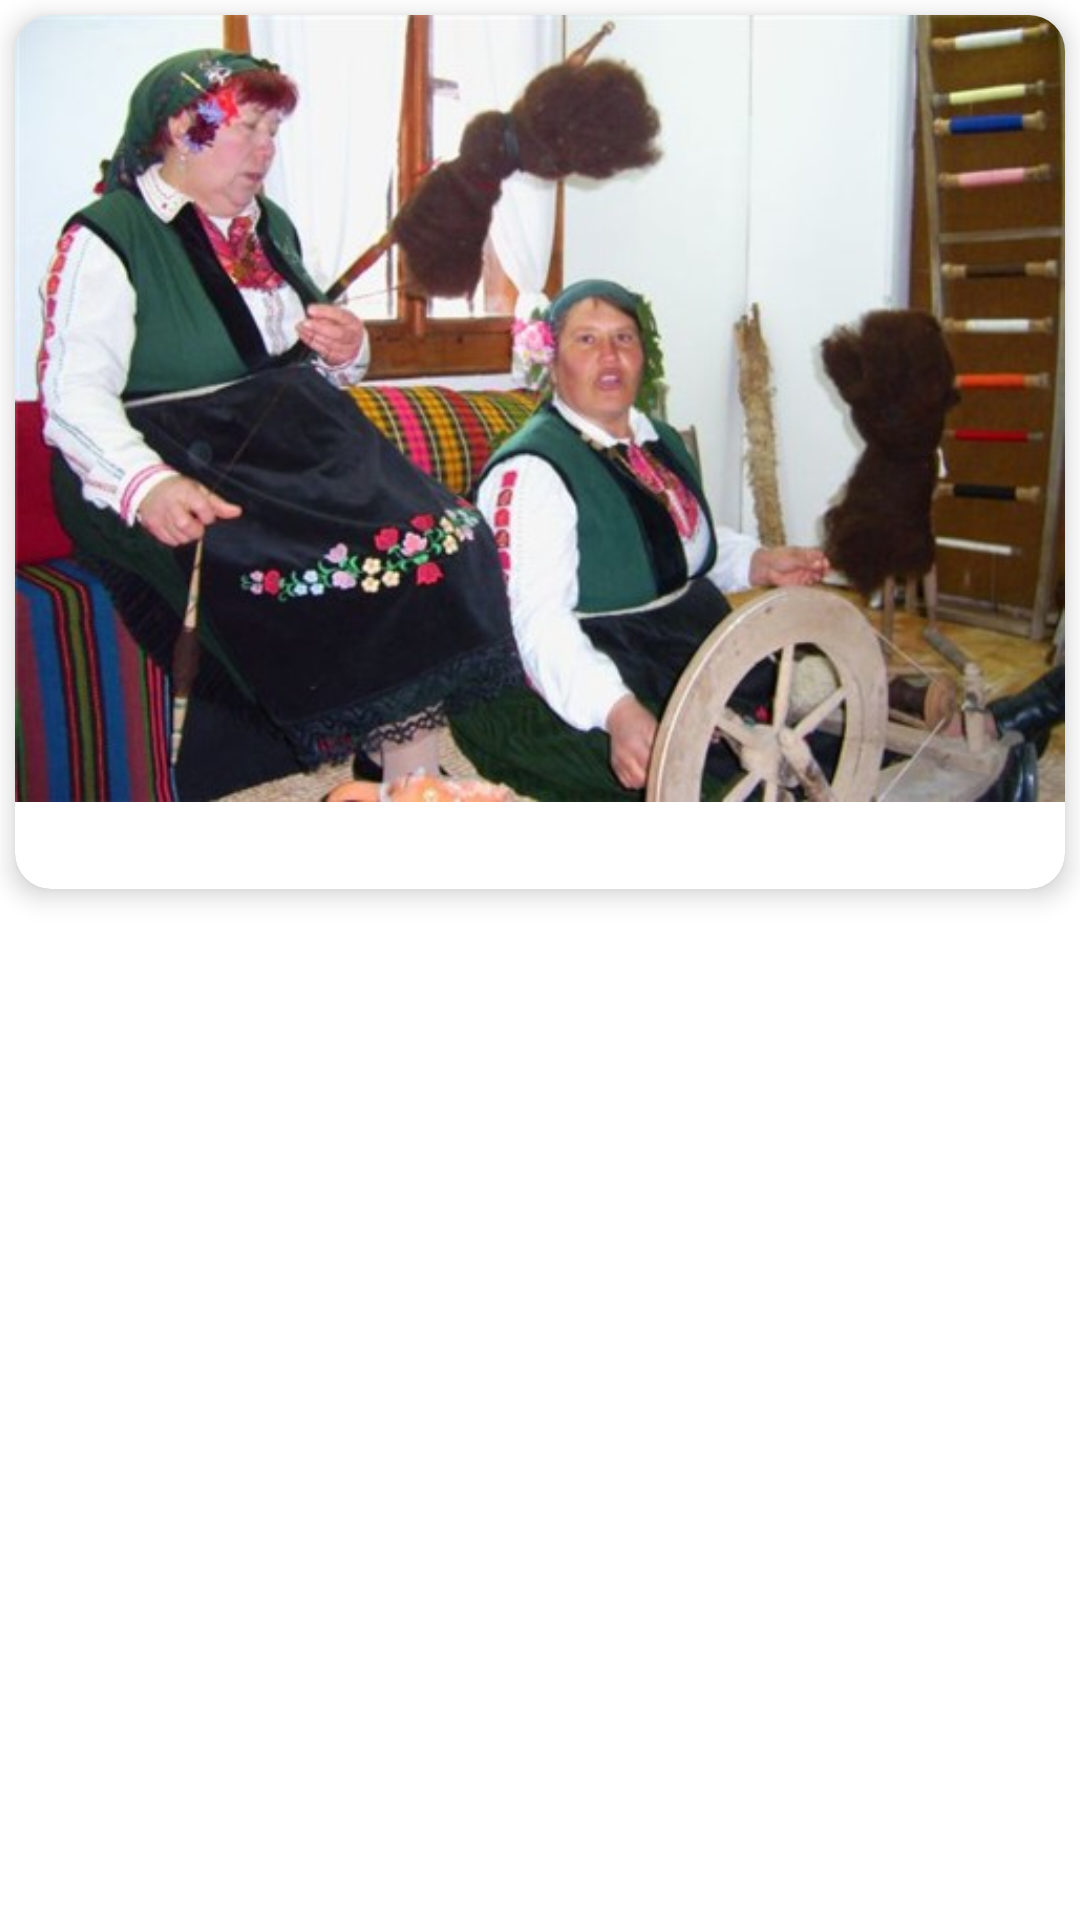

Reconstruct the res/layout file that produces this screen, plus the resources it refers to.
<!-- AndroidManifest.xml: application theme Theme.Hisarapp -->
<!-- res/layout/gallery_item.xml -->
<?xml version="1.0" encoding="utf-8"?>
<LinearLayout xmlns:android="http://schemas.android.com/apk/res/android"
    xmlns:app="http://schemas.android.com/apk/res-auto"
    android:layout_width="match_parent"
    android:layout_height="wrap_content">

    <com.google.android.material.card.MaterialCardView
        android:layout_width="match_parent"
        android:layout_height="wrap_content"
        android:layout_margin="5dp"
        android:clipToPadding="true"
        app:cardCornerRadius="12dp"
        app:cardElevation="5dp">

        <RelativeLayout
            android:layout_width="match_parent"
            android:layout_height="wrap_content"
            android:orientation="vertical">

            <ImageView
                android:id="@+id/galleryImage"
                android:layout_width="match_parent"
                android:layout_height="wrap_content"
                android:adjustViewBounds="true"
                android:src="@drawable/traditions1" />

            <TextView
                android:id="@+id/textTv"
                style="@style/TitleTextView"
                android:layout_width="match_parent"
                android:layout_height="wrap_content"
                android:layout_below="@id/galleryImage"
                android:padding="5dp"
                android:textSize="14sp" />
        </RelativeLayout>

    </com.google.android.material.card.MaterialCardView>
</LinearLayout>
<!-- resources referenced by this layout -->
<resources>
  <!-- drawable traditions1: jpg bitmap (drawable, 54430 bytes) -->
  <style name="TitleTextView" parent="android:Widget.TextView">
          <item name="android:textColor">@color/black</item>
          <item name="android:textStyle">bold</item>
      </style>
  <style name="Theme.Hisarapp" parent="Theme.MaterialComponents.Light.NoActionBar">
          
          <item name="colorPrimary">@color/colorPrimary</item>
          <item name="colorPrimaryDark">@color/colorPrimaryDark</item>
          <item name="colorAccent">@color/colorPrimary</item>
          <item name="android:windowAnimationStyle">@null</item>
          <item name="colorOnPrimary">@color/white</item>
      </style>
  <color name="black">#FF000000</color>
  <color name="colorPrimary">#7A97F4</color>
  <color name="colorPrimaryDark">#4F6AEB</color>
  <color name="white">#FFFFFFFF</color>
</resources>
